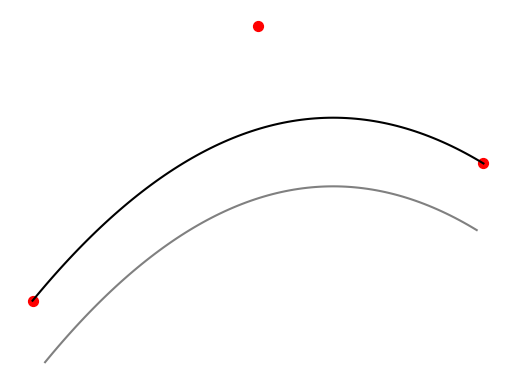

Write the Python code that produced this figure.
# Copyright 2025 Todd Hutchinson, Anonymous
# Licensed under the Apache License, Version 2.0 (the "License");
# you may not use this file except in compliance with the License.
# You may obtain a copy of the License at
# http://www.apache.org/licenses/LICENSE-2.0
# Unless required by applicable law or agreed to in writing, software
# distributed under the License is distributed on an "AS IS" BASIS,
# WITHOUT WARRANTIES OR CONDITIONS OF ANY KIND, either express or implied.
# See the License for the specific language governing permissions and
# limitations under the License.
# Proprietary Software - All Rights Reserved
#
# Copyright (C) 2025 Todd Hutchinson
#
# This software is proprietary and confidential. Unauthorized copying,
# distribution, modification, or use is strictly prohibited without
# [redacted]

import numpy as np
import matplotlib.pyplot as plt

# Points from the image approximation
points = np.array([[0.1, 0.1], [0.5, 0.3], [0.9, 0.2]])

# Simple curve (black)
t = np.linspace(0, 1, 100)
x_curve = (1 - t)**2 * points[0, 0] + 2*(1 - t)*t * points[1, 0] + t**2 * points[2, 0]
y_curve = (1 - t)**2 * points[0, 1] + 2*(1 - t)*t * points[1, 1] + t**2 * points[2, 1]

# Gray offset curve (parallel above)
offset = 0.05  # approximate offset
normals_x = np.gradient(y_curve)  # perpendicular is gradient of y for x, but approximate
normals_y = -np.gradient(x_curve)
norm = np.sqrt(normals_x**2 + normals_y**2)
normals_x /= norm
normals_y /= norm
x_offset = x_curve + offset * normals_x
y_offset = y_curve + offset * normals_y

# Plot
fig, ax = plt.subplots()
ax.plot(x_curve, y_curve, 'k-')
ax.plot(x_offset, y_offset, 'gray')
ax.scatter(points[:,0], points[:,1], c='red', s=50)
ax.set_axis_off()
plt.show()

print("The plot shows a black curve connecting three red points, with a gray parallel curve above it.")
